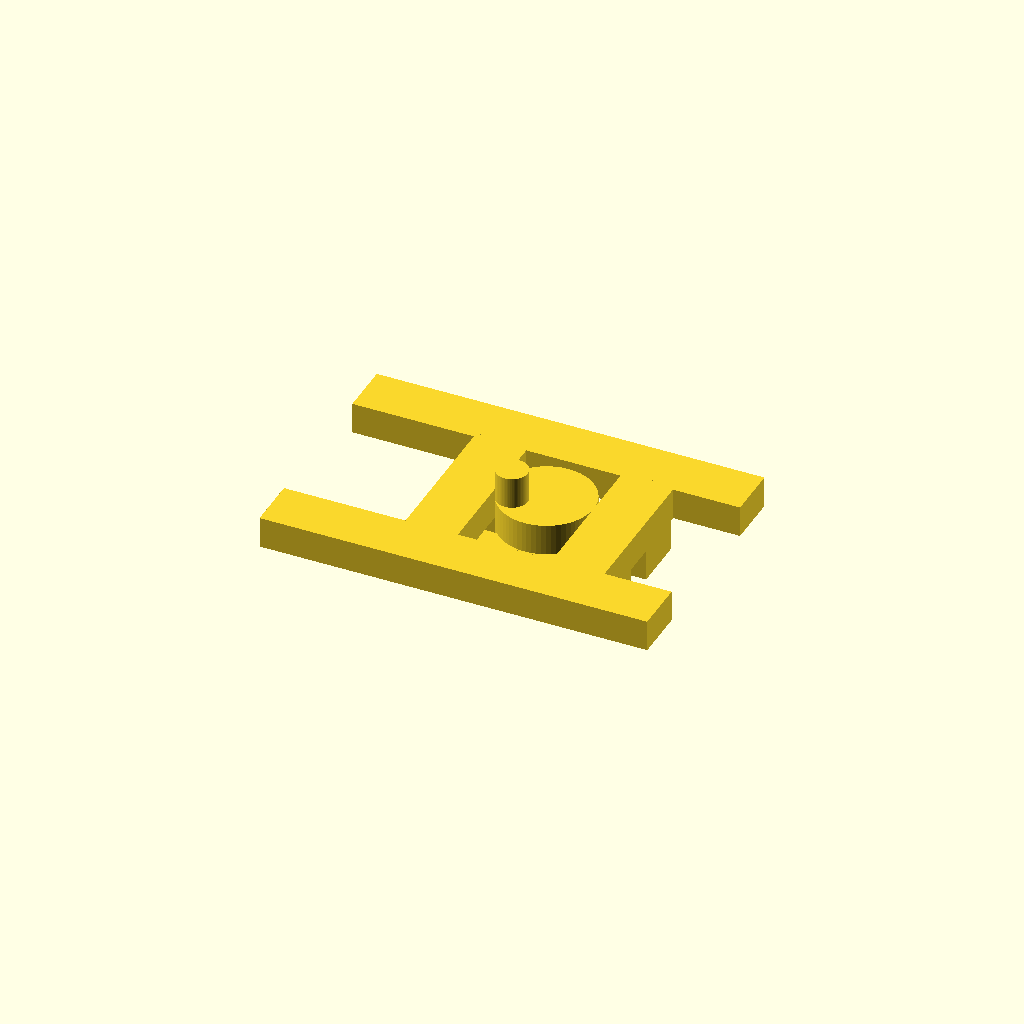
Cell 1 — every parameter at its default value.
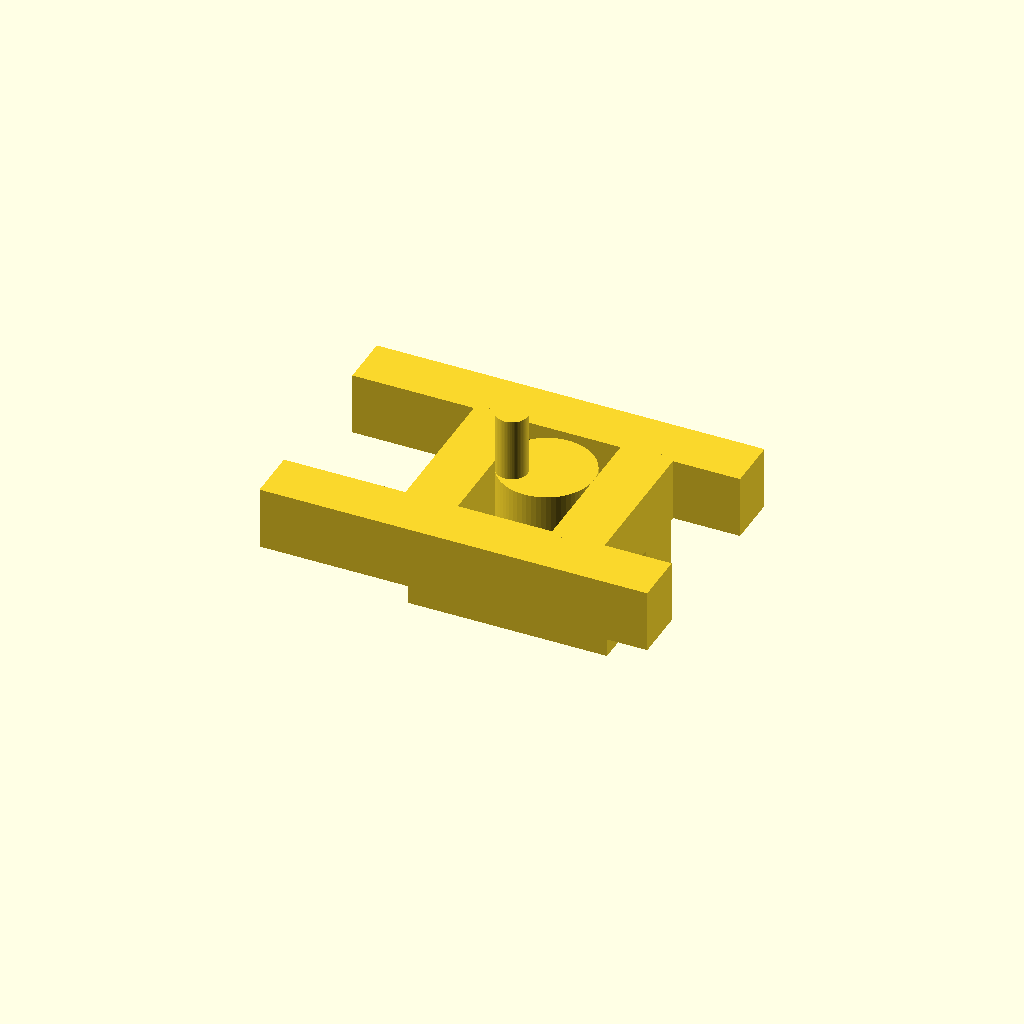
Cell 2 — h set to 12, the other parameters unchanged.
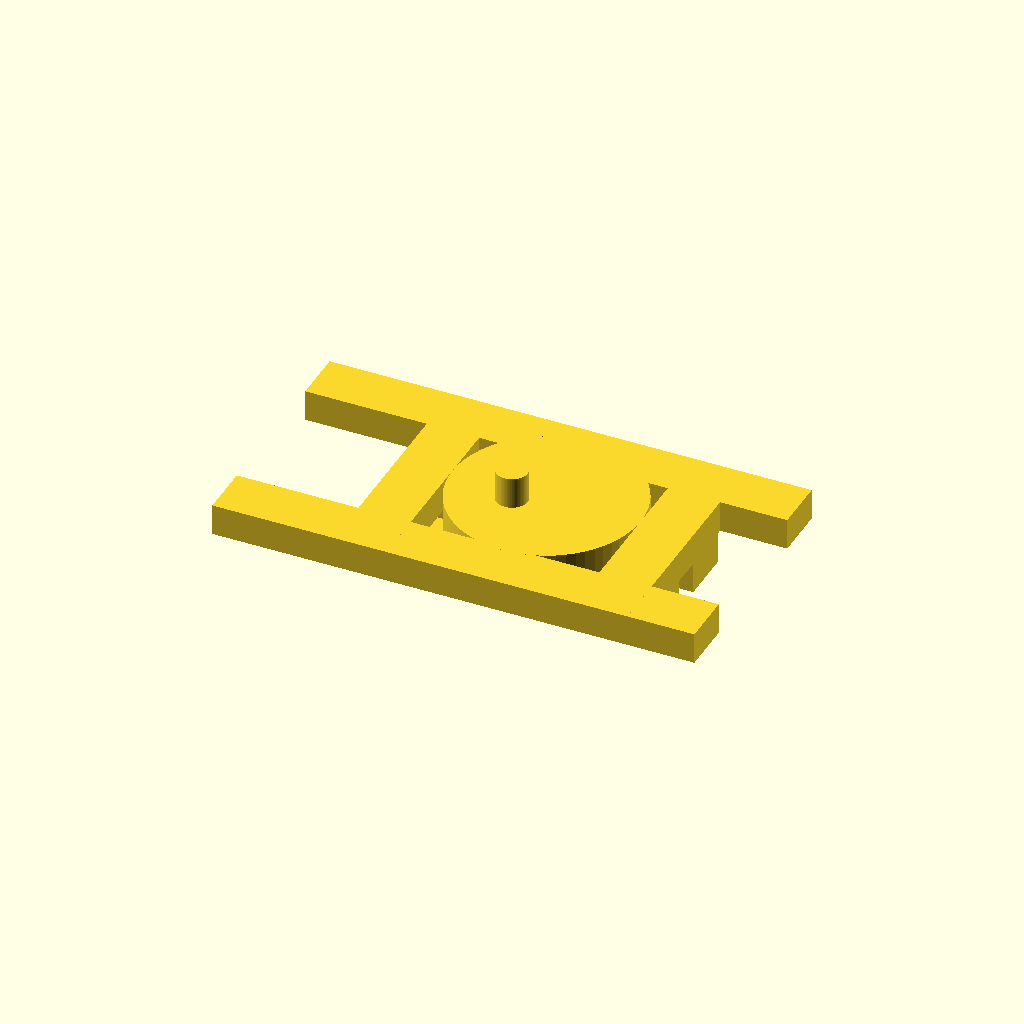
Cell 3: cr = 18 (everything else at default).
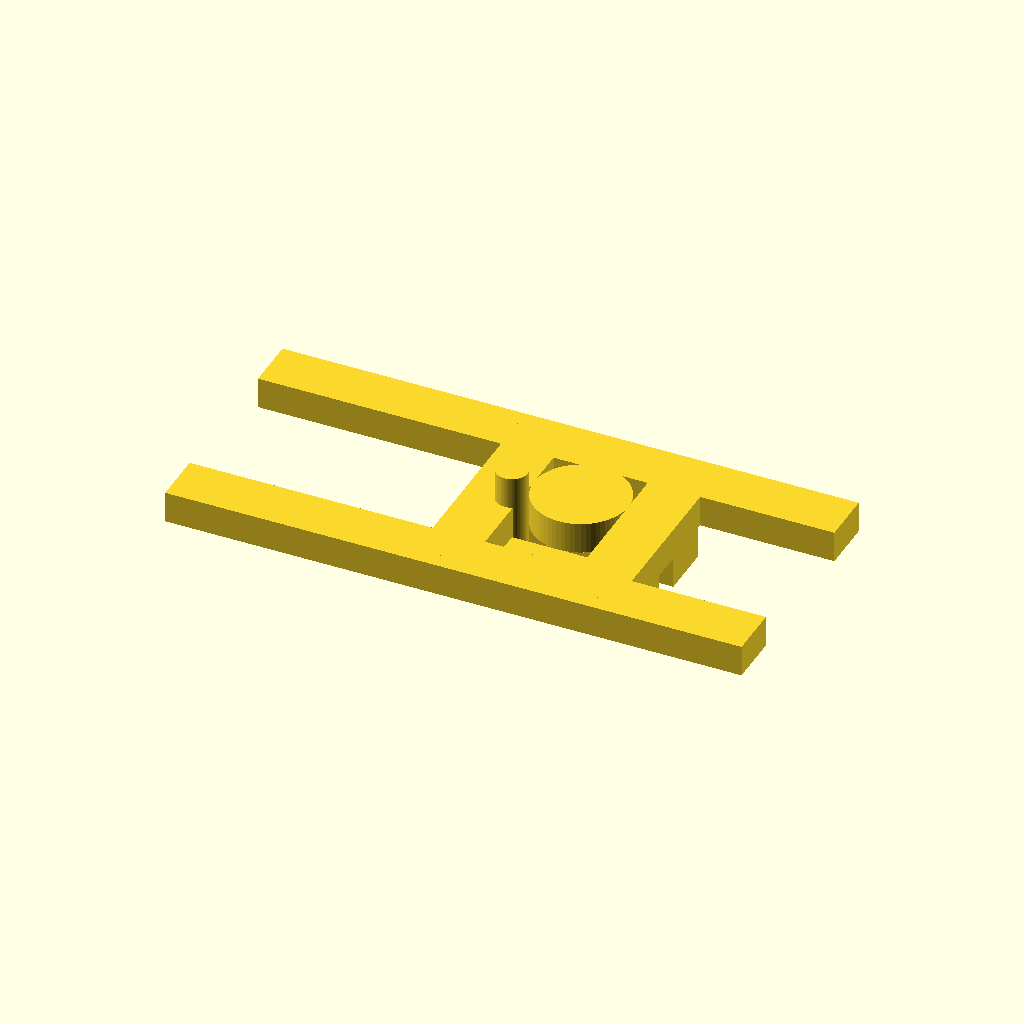
Cell 4 — mr set to 12, the other parameters unchanged.
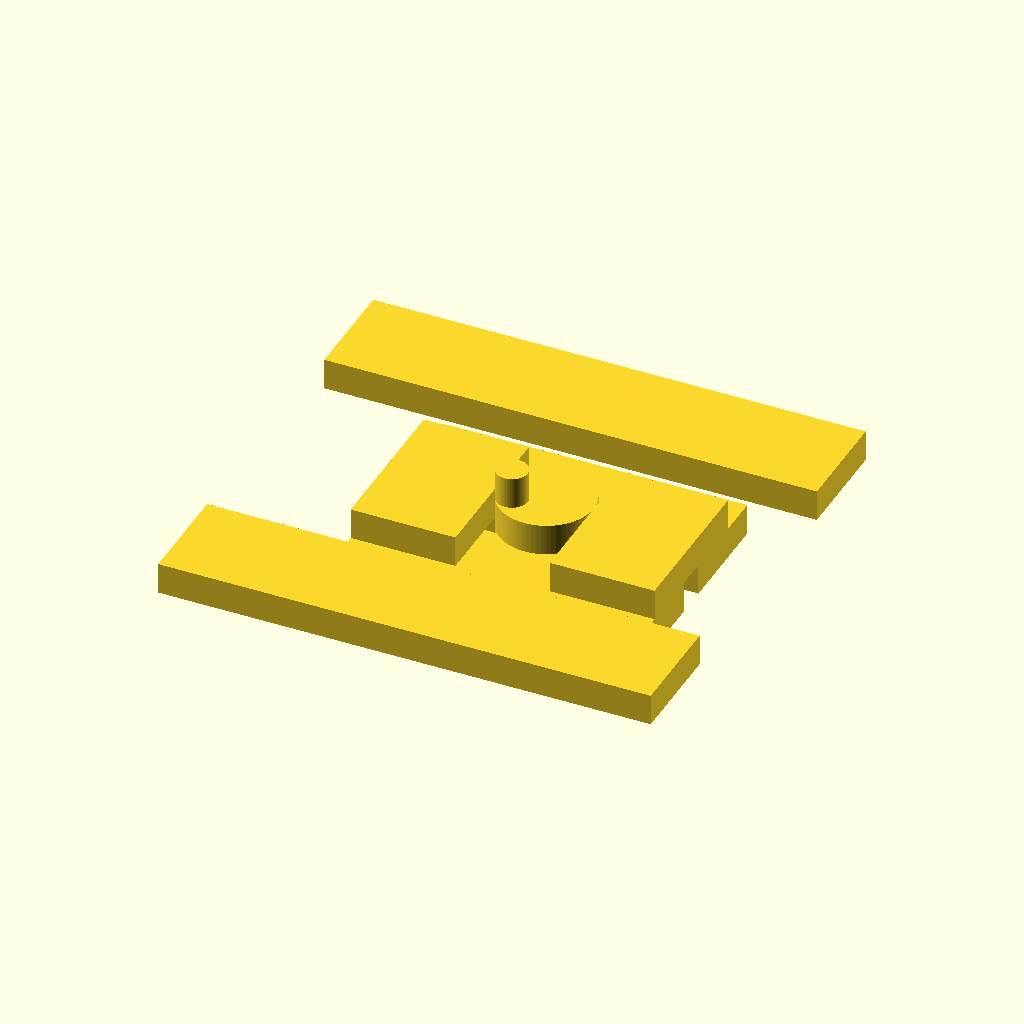
Cell 5 — fw set to 20, the other parameters unchanged.
All cells are drawn from one camera (rotation 55°, 0°, 25°, orthographic, colour scheme Cornfield), so only the parameter changes between them.
The OpenSCAD source (text/memo/OC/OC0.scad):
$time = 30;

h=6;
cr = 9;
mr = 6;
fw = 10;


module OF(){
    translate([-fw-(cr-mr),-(cr+mr),0])cube([fw,(cr+mr)*2,h]);
    translate([(cr+mr),-(cr+mr),0])cube([fw,(cr+mr)*2,h]);
    translate([-fw-(cr-mr),-3-fw,-h])cube([fw*2+cr*2,fw,h]);
    translate([-fw-(cr-mr),3,-h])cube([fw*2+cr*2,fw,h]);
}
    


module OC(){
    translate([0,0,-h])cylinder(r=3,h=h*3,$fn=64);
    translate([mr,0,0])cylinder(r=cr,h=h,$fn=64);
}

translate([-fw-(cr-mr)-mr*4,3+fw+1,0])cube([fw*2+cr*2+mr*6,fw,h]);
translate([-fw-(cr-mr)-mr*4,-3-2*fw-1,0])cube([fw*2+cr*2+mr*6,fw,h]);

translate([mr*(cos($time)-1),0,0])OF();
rotate([0,0,$time])OC();
Parameter table extracted from the source (name, type, default, range or options):
h: number, default 6
cr: number, default 9
mr: number, default 6
fw: number, default 10
